Run: headless pygame with SDL's dummy video driver; simulated clock (each Clock.tick advances the game by its frame time, no real sleeping); random seed 0; keys injected as events and as key.get_pressed() state; no mouse input.
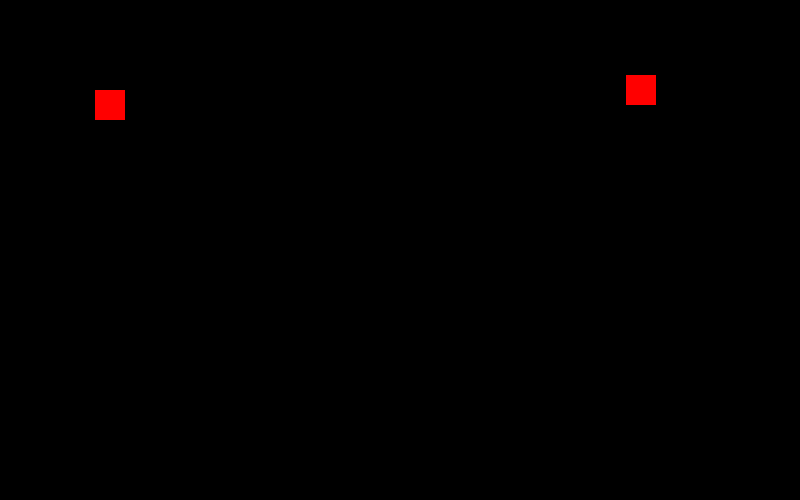
Frame 1 of 4 · flips 1–60 · no input
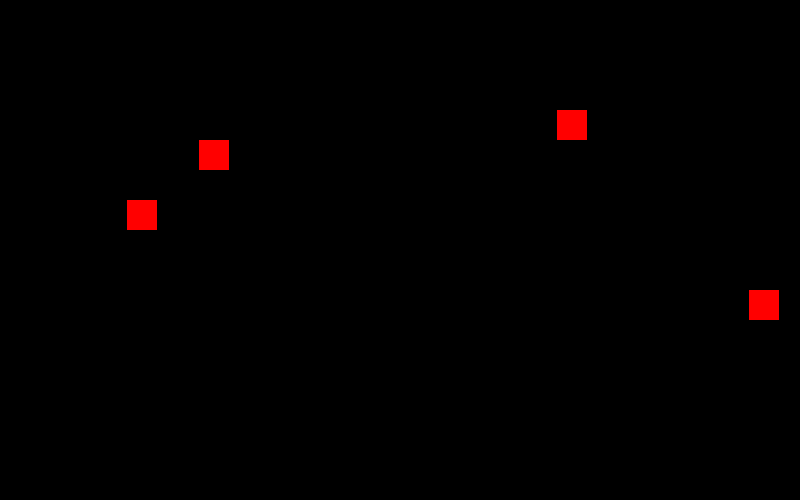
Frame 2 of 4 · flips 61–180 · tapped SPACE, RETURN · held RIGHT (→), D
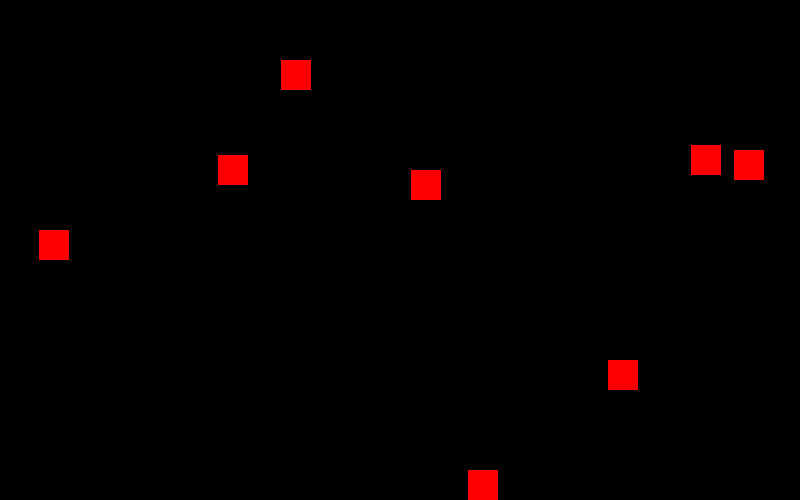
Frame 3 of 4 · flips 181–300 · held DOWN (↓), S
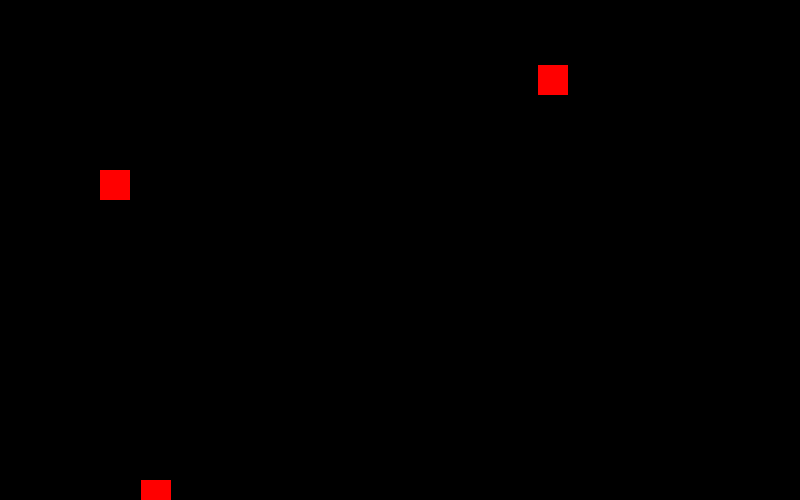
Frame 4 of 4 · flips 301–420 · held LEFT (←), A, UP (↑), W

The pygame program that drew these frames:

import pygame
import random
import sys

pygame.init()

ancho = 800
alto = 500
ventana = pygame.display.set_mode((ancho, alto))
clock = pygame.time.Clock()

objetos = []

while True:
    for event in pygame.event.get():
        if event.type == pygame.QUIT:
            pygame.quit()
            sys.exit()

    if random.randint(0, 20) == 0:
        x = random.randint(0, ancho - 30)
        rect = pygame.Rect(x, 0, 30, 30)
        objetos.append(rect)

    ventana.fill((0, 0, 0))

    for rect in objetos:
        rect.y += 5
        pygame.draw.rect(ventana, (255, 0, 0), rect)

    pygame.display.update()
    clock.tick(60)
